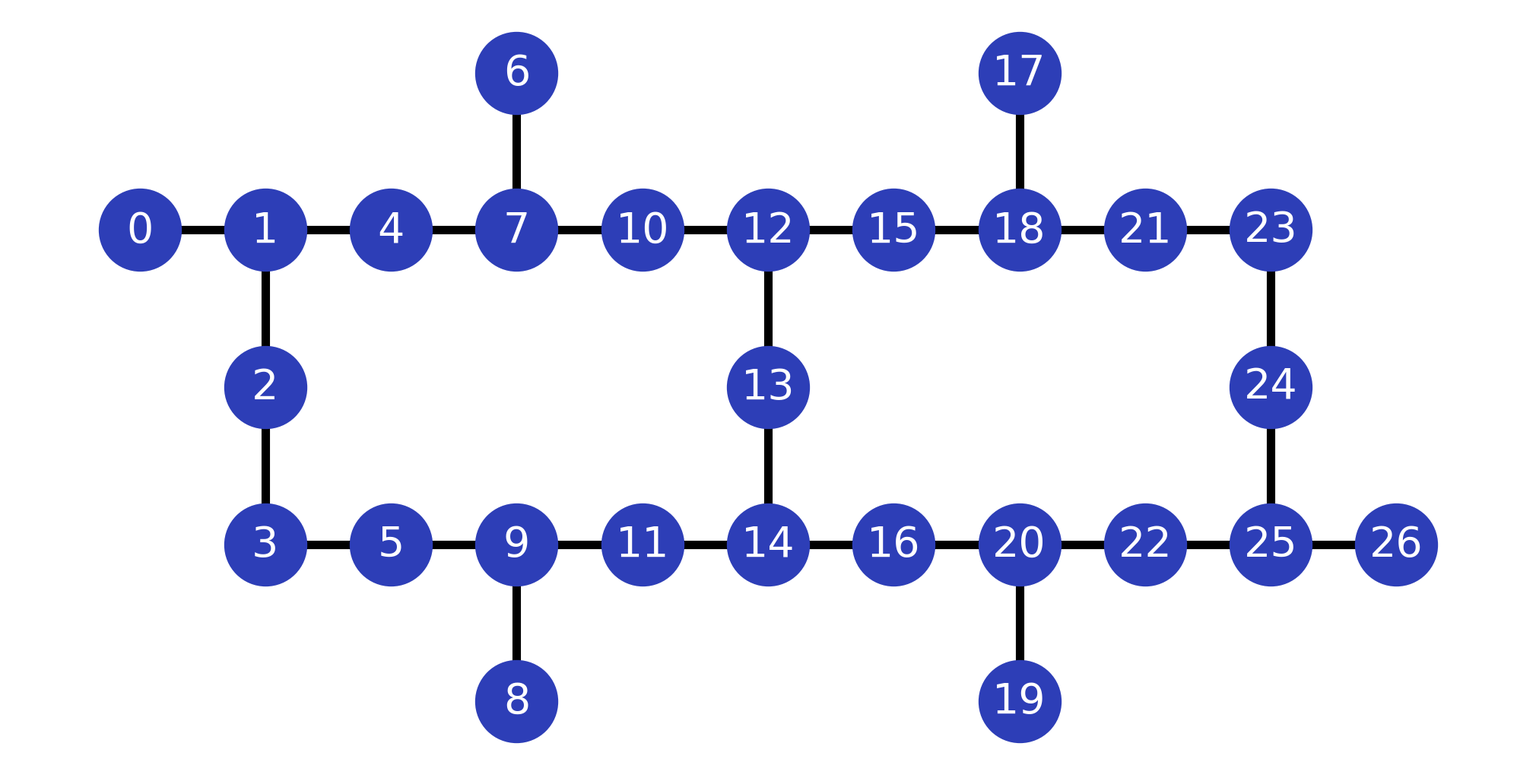

This chart was generated by the following Python code: (Note: this script raises an exception after producing the figure.)
# -*- coding: utf-8 -*-

"""
    @Author kungfu
    @Date 2022/7/20 15:12
    @Describe 使用Python中NetworkX包绘制深度神经网络结构图
    @Version 1.0
"""
# 导入相应包
import networkx as nx
from networkx.algorithms import approximation
import matplotlib.pyplot as plt


# 绘制DAG图
def draw_graph(G, pos):
    # figsize:指定figure的宽和高，单位为英寸
    plt.figure(figsize=(20, 10), dpi=200)
    # plt.title('Network Structure')  # 神经网络结构图标题
    # plt.xlim(-10, 170)  # 设置X轴坐标范围
    # plt.ylim(-10, 150)  # 设置Y轴坐标范围
    nx.draw(
        G,
        pos=pos,  # 点的位置
        node_color='#2D3EB7',  # 顶点颜色
        edge_color='black',  # 边的颜色
        font_color='#FFF',  # 字体颜色
        font_size=40,  # 文字大小
        font_family='Arial Unicode MS',  # 字体样式
        node_size=5000,  # 顶点大小
        with_labels=True,  # 显示顶点标签
        width=8.0,  # 边的宽度
        linewidths=8.0,  # 线宽
    )
    # 保存图片，图片大小为640*480
    plt.savefig('/Users/kungfu/Desktop/graph.png')

    # 显示图片
    plt.show()


class Graph:
    def __init__(self, name, vertices, edges, *weights, weighted=False):
        self.name = name
        self.vertices = vertices
        if not weighted:
            self.edges = edges
        else:
            self.edges = [e + w for e in self.edges for w in weights]

    def gen_graph(self):
        graph = nx.Graph()
        graph.add_nodes_from(self.vertices)
        graph.add_edges_from(self.edges)


class IbmQuito:
    def __init__(self):
        self.vertex = [0, 1, 2, 3, 4]
        self.edges = [(0, 3), (3, 4), (3, 2), (2, 1)]
        # self.edges = [(0, 2), (2, 1), (2, 3), (3, 4)]
        self.pos = {0: [0, 0], 3: [2, 0], 4: [4, 0], 2: [2, -2], 1: [2, -4]}
        # self.pos = {0: [0, 0], 2: [2, 0], 1: [4, 0], 3: [2, -2], 4: [2, -4]}
        self.graph = nx.Graph()
        self.graph.add_nodes_from(self.vertex)
        self.graph.add_edges_from(self.edges)

    def get_graph(self):
        return self.graph

    def draw_graph(self):
        draw_graph(self.graph, self.pos)

    def get_degree(self):
        return self.graph.degree()


class IbmqGuadalupe:
    def __init__(self):
        self.vertex = [0, 1, 2, 3, 4, 5, 6, 7, 8, 9, 10, 11, 12, 13, 14, 15]
        self.edges = [(0, 1), (1, 4), (1, 2), (4, 7), (7, 6), (7, 10), (10, 12), (12, 15), (12, 13), (13, 14), (2, 3), (3, 5), (5, 8), (8, 9), (8, 11), (11, 14)]
        self.pos = {6: [6, 2],
                    0: [0, 0], 1: [2, 0], 4: [4, 0], 7: [6, 0], 10: [8, 0], 12: [10, 0], 15: [12, 0],
                    2: [2, -2], 13: [10, -2],
                    3: [2, -4], 5: [4, -4], 8: [6, -4], 11: [8, -4], 14: [10, -4],
                    9: [6, -6]}
        self.graph = nx.Graph()
        self.graph.add_nodes_from(self.vertex)
        self.graph.add_edges_from(self.edges)

    def get_graph(self):
        return self.graph

    def draw_graph(self):
        draw_graph(self.graph, self.pos)

    def get_degree(self):
        return self.graph.degree()


class IbmqGuadalupe_new:
    def __init__(self):
        self.vertex = [0, 1, 2, 3, 4, 5, 6, 7, 8, 9, 10, 11, 12, 13, 14, 15]
        self.edges = [(0, 1), (1, 4), (1, 2), (4, 7), (7, 6), (7, 10), (10, 14), (14, 15), (14, 13), (13, 12), (2, 3), (3, 5), (5, 9), (9, 8), (9, 11), (11, 12)]
        self.pos = {6: [6, 2],
                    0: [0, 0], 1: [2, 0], 4: [4, 0], 7: [6, 0], 10: [8, 0], 14: [10, 0], 15: [12, 0],
                    2: [2, -2], 13: [10, -2],
                    3: [2, -4], 5: [4, -4], 9: [6, -4], 11: [8, -4], 12: [10, -4],
                    8: [6, -6]}
        self.graph = nx.Graph()
        self.graph.add_nodes_from(self.vertex)
        self.graph.add_edges_from(self.edges)

    def get_graph(self):
        return self.graph

    def draw_graph(self):
        draw_graph(self.graph, self.pos)

    def get_degree(self):
        return self.graph.degree()


class IbmqKolkata:
    def __init__(self):
        self.vertex = [0, 1, 2, 3, 4, 5, 6, 7, 8, 9, 10, 11, 12, 13, 14, 15, 16, 17, 18, 19, 20, 21, 22, 23, 24, 25, 26]
        self.edges = [(0, 1), (1, 4), (1, 2), (4, 7), (7, 6), (7, 10), (10, 12), (12, 15), (12, 13), (15, 18), (18, 17), (18, 21), (21, 23), (23, 24), (2, 3),
                      (3, 5), (5, 8), (8, 9), (8, 11), (11, 14), (14, 13), (14, 16), (16, 19), (19, 20), (19, 22), (22, 25), (25, 24), (25, 26)]
        self.pos = {6: [6, 2], 17: [14, 2],
                    0: [0, 0], 1: [2, 0], 4: [4, 0], 7: [6, 0], 10: [8, 0], 12: [10, 0], 15: [12, 0], 18: [14, 0], 21: [16, 0], 23: [18, 0],
                    2: [2, -2], 13: [10, -2], 24: [18, -2],
                    3: [2, -4], 5: [4, -4], 8: [6, -4], 11: [8, -4], 14: [10, -4], 16: [12, -4], 19: [14, -4], 22: [16, -4], 25: [18, -4], 26: [20, -4],
                    9: [6, -6], 20: [14, -6]}
        self.graph = nx.Graph()
        self.graph.add_nodes_from(self.vertex)
        self.graph.add_edges_from(self.edges)

    def get_graph(self):
        return self.graph

    def draw_graph(self):
        draw_graph(self.graph, self.pos)

    def get_degree(self):
        return self.graph.degree()


class IbmqKolkata_new:
    def __init__(self):
        self.vertex = [0, 1, 2, 3, 4, 5, 6, 7, 8, 9, 10, 11, 12, 13, 14, 15, 16, 17, 18, 19, 20, 21, 22, 23, 24, 25, 26]
        self.edges = [(0, 1), (1, 4), (1, 2), (4, 7), (7, 6), (7, 10), (10, 12), (12, 15), (12, 13), (15, 18), (18, 17), (18, 21), (21, 23), (23, 24), (2, 3),
                      (3, 5), (5, 9), (9, 8), (9, 11), (11, 14), (14, 13), (14, 16), (16, 20), (20, 19), (20, 22), (22, 25), (25, 24), (25, 26)]
        self.pos = {6: [6, 2], 17: [14, 2],
                    0: [0, 0], 1: [2, 0], 4: [4, 0], 7: [6, 0], 10: [8, 0], 12: [10, 0], 15: [12, 0], 18: [14, 0], 21: [16, 0], 23: [18, 0],
                    2: [2, -2], 13: [10, -2], 24: [18, -2],
                    3: [2, -4], 5: [4, -4], 9: [6, -4], 11: [8, -4], 14: [10, -4], 16: [12, -4], 20: [14, -4], 22: [16, -4], 25: [18, -4], 26: [20, -4],
                    8: [6, -6], 19: [14, -6]}
        self.graph = nx.Graph()
        self.graph.add_nodes_from(self.vertex)
        self.graph.add_edges_from(self.edges)

    def get_graph(self):
        return self.graph

    def draw_graph(self):
        draw_graph(self.graph, self.pos)

    def get_degree(self):
        return self.graph.degree()


class Xiaohong66:
    def __init__(self):
        self.vertex = [1, 2, 3, 4, 5, 6, 7, 8, 9, 10, 11, 12, 13, 14, 15, 16, 17, 18, 19, 20, 21, 22, 23, 24, 25, 26, 27, 28, 29, 30, 31, 32, 33, 34, 35, 36, 37, 38, 39, 40, 41,
                       42, 43, 44, 45, 46, 47, 48, 49, 50, 51, 52, 53, 54, 55, 56, 57, 58, 59, 60, 61, 62, 63, 64, 65, 66]
        self.edges = [(1, 7), (8, 2), (8, 13), (8, 14), (8, 1), (9, 2), (9, 14), (9, 15), (9, 3), (10, 4), (10, 15), (10, 3), (11, 5), (11, 4), (12, 5), (12, 6), (13, 7), (16, 23),
                      (16, 22), (16, 10), (16, 11), (17, 23), (17, 12), (17, 11), (18, 12), (19, 13), (20, 13), (20, 14), (21, 15), (21, 14), (22, 15), (24, 30), (24, 18),
                      (24, 29), (24, 17), (25, 20), (25, 31), (25, 19), (26, 21), (26, 20), (27, 21), (27, 22), (28, 23), (28, 22), (29, 23), (32, 26), (32, 25), (32, 37),
                      (32, 38), (33, 38), (33, 39),
                      (33, 27), (33, 26), (34, 28), (34, 39), (34, 27), (35, 28), (35, 29), (36, 30), (36, 29), (37, 31), (40, 35), (40, 47), (40, 46), (40, 34), (41, 36),
                      (41, 35), (41, 47),
                      (42, 36), (43, 37), (44, 37), (44, 38), (45, 38), (45, 39), (46, 39), (48, 41), (48, 54), (48, 53), (48, 42), (49, 55), (49, 44), (49, 43), (50, 45),
                      (50, 44), (51, 45),
                      (51, 46), (52, 47), (52, 46), (53, 47), (56, 49), (56, 50), (56, 61), (56, 62), (57, 51), (57, 50), (57, 63), (57, 62), (58, 63), (58, 52), (58, 51),
                      (59, 52), (59, 53),
                      (60, 54), (60, 53), (61, 55), (64, 58), (64, 59), (65, 60), (65, 59), (66, 60)]
        self.pos = {61: [1, 0], 62: [3, 0], 63: [5, 0], 64: [7, 0], 65: [9, 0], 66: [11, 0], 55: [0, 1], 56: [2, 1], 57: [4, 1], 58: [6, 1], 59: [8, 1], 60: [10, 1], 49: [1, 2],
                    50: [3, 2], 51: [5, 2], 52: [7, 2], 53: [9, 2], 54: [11, 2], 43: [0, 3], 44: [2, 3], 45: [4, 3], 46: [6, 3], 47: [8, 3], 48: [10, 3], 37: [1, 4], 38: [3, 4],
                    39: [5, 4],
                    40: [7, 4], 41: [9, 4], 42: [11, 4], 31: [0, 5], 32: [2, 5], 33: [4, 5], 34: [6, 5], 35: [8, 5], 36: [10, 5], 25: [1, 6], 26: [3, 6], 27: [5, 6], 28: [7, 6],
                    29: [9, 6],
                    30: [11, 6], 19: [0, 7], 20: [2, 7], 21: [4, 7], 22: [6, 7], 23: [8, 7], 24: [10, 7], 13: [1, 8], 14: [3, 8], 15: [5, 8], 16: [7, 8], 17: [9, 8], 18: [11, 8],
                    7: [0, 9], 8: [2, 9],
                    9: [4, 9], 10: [6, 9], 11: [8, 9], 12: [10, 9], 1: [1, 10], 2: [3, 10], 3: [5, 10], 4: [7, 10], 5: [9, 10], 6: [11, 10]}
        self.graph = nx.Graph()
        self.graph.add_nodes_from(self.vertex)
        self.graph.add_edges_from(self.edges)

    def get_graph(self):
        return self.graph

    def draw_graph(self):
        draw_graph(self.graph, self.pos)

    def get_degree(self):
        return self.graph.degree()


class Liner:
    def __init__(self):
        self.vertex = [0, 1, 2, 3, 4]
        self.edges = [(0, 1), (1, 2), (2, 3), (3, 4)]
        self.pos = {0: [0, 0], 1: [1, 0], 2: [2, 0], 3: [3, 0], 4: [4, 0]}
        # self.pos = {0: [0, 0], 2: [2, 0], 1: [4, 0], 3: [2, -2], 4: [2, -4]}
        self.graph = nx.Graph()
        self.graph.add_nodes_from(self.vertex)
        self.graph.add_edges_from(self.edges)

    def get_graph(self):
        return self.graph

    def draw_graph(self):
        draw_graph(self.graph, self.pos)

    def get_degree(self):
        return self.graph.degree()


def test_st1():
    """ 测试Steiner树1 """
    # ver = ['0', '1', '2', '3', '4']
    # edges = [('0', '1'), ('1', '2'), ('1', '3'), ('3', '4')]
    # pos = {'0': [0, 0], '1': [2, 0], '2': [4, 0], '3': [2, -2], '4': [2, -4]}

    # ver = [0, 1, 2, 3, 4]
    # edges = [(0, 1), (1, 2), (1, 3), (3, 4)]
    # pos = {0: [0, 0], 1: [2, 0], 2: [4, 0], 3: [2, -2], 4: [2, -4]}
    # graph = nx.Graph()
    # graph.add_nodes_from(ver)
    # graph.add_edges_from(edges)
    # draw_graph(graph, pos)
    # nx.draw(graph)
    # plt.show()
    # tree = graph.subgraph([0, 1, 4])
    # print(tree.edges)

    # G = nx.dodecahedral_graph()
    # nx.draw(G)
    # nx.draw(G, pos=nx.spring_layout(G))  # use spring layout
    # limits = plt.axis("off")  # turn off axis
    # plt.show()

    ibmq_quito = IbmQuito()
    graph = ibmq_quito.get_graph()
    # draw_graph(graph, ibmq_quito.pos)
    ibmq_quito.draw_graph()
    print(graph.degree[0])
    print(graph.degree[1])
    print(graph.degree[2])
    print(graph.degree[3])
    print(graph.degree[4])

    st = approximation.steiner_tree(graph, [0, 1, 4])
    print(st.nodes)
    print(st.edges)


def test_st2():
    """ 测试Steiner树2 """
    ibmq_quito = IbmQuito()
    graph = ibmq_quito.get_graph()
    nodes = list(graph.nodes)
    print(nodes)
    print(type(nodes))
    graph.remove_node()


def test_Xiaohong66():
    xh66 = Xiaohong66()
    xh66.draw_graph()


def test_Liner():
    liner = Liner()
    liner.draw_graph()


def test_IbmqGuadalupe():
    guadalupe = IbmqGuadalupe()
    guadalupe.draw_graph()


def test_IbmqKolkata():
    kolkata = IbmqKolkata_new()
    kolkata.draw_graph()


if __name__ == '__main__':
    # test_st1()
    # test_Xiaohong66()
    # test_IbmqGuadalupe()
    test_IbmqKolkata()
